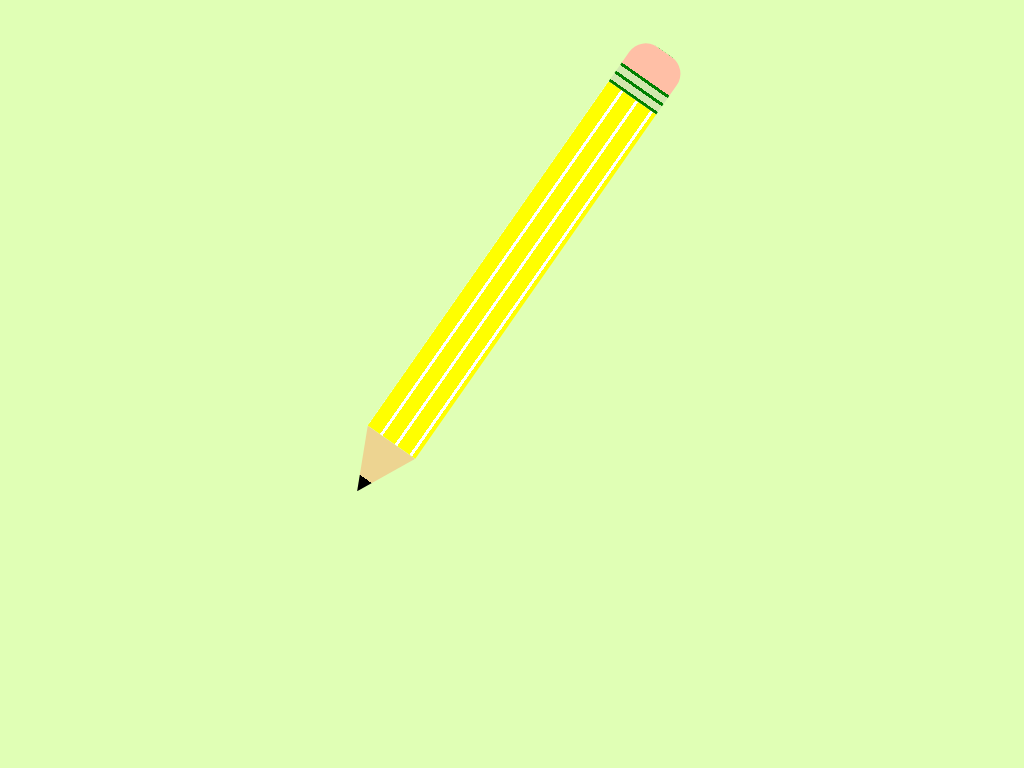

Write a web page that renders exactly this picture using CSS.

<!-- file: pencil-single-div.html -->
<!doctype html>
<html lang="en">
<head>
  <meta charset="utf-8">
  <meta name="viewport" content="width=device-width, initial-scale=1">
  <title>Pencil-Single Div</title>
  <link rel="stylesheet" href="pencil-single-div.css">
</head>
<body>
<div></div>
</body>
</html>


/* file: pencil-single-div.css */
/* Gagan Preet · https://codepen.io/igaganpreet/pen/ZEQJNZq
   Collection: https://github.com/pagespeed-pro/css-art.com/tree/1ce83a9cee23fec9a7b1d665c8b40f9d464c97ee/artwork/pencil-single-div */
body{
  background:#e0ffb5;
}

div{
  margin:auto;
  margin-top:60px;
  height:420px;
  width:58px;
  background:repeating-linear-gradient(90deg,
  yellow 0px,
  yellow 15px,
  white 15px,
  white 18px);
  transform:rotate(35deg);
  
}

div:after{
  content:"";
  position:absolute;
  top:420px;
   width: 58px; 
  height: 60px;
  background:linear-gradient(0deg,
  #edd491 0px,
  #edd491 45px,
  black 45px,
  black 60px);
 clip-path: polygon(50% 0, 0 100%, 100% 100%);
  transform:rotate(180deg);
}
div:before{
  content:"";
  position:absolute;
  top:-56px;
  height:56px;
  width:58px;
  background:repeating-linear-gradient(0deg,
  green 0px,
  green 3px,
  #d1e8ae 3px,
  #d1e8ae 10px,
  green 10px,
  green 13px,
  #d1e8ae 13px,
  #d1e8ae 20px,
  green 20px,
  green 23px,
  #ffbfa6 23px,
   #ffbfa6 56px 
  );

  border-top-left-radius:20px;
  border-top-right-radius:20px;

}
